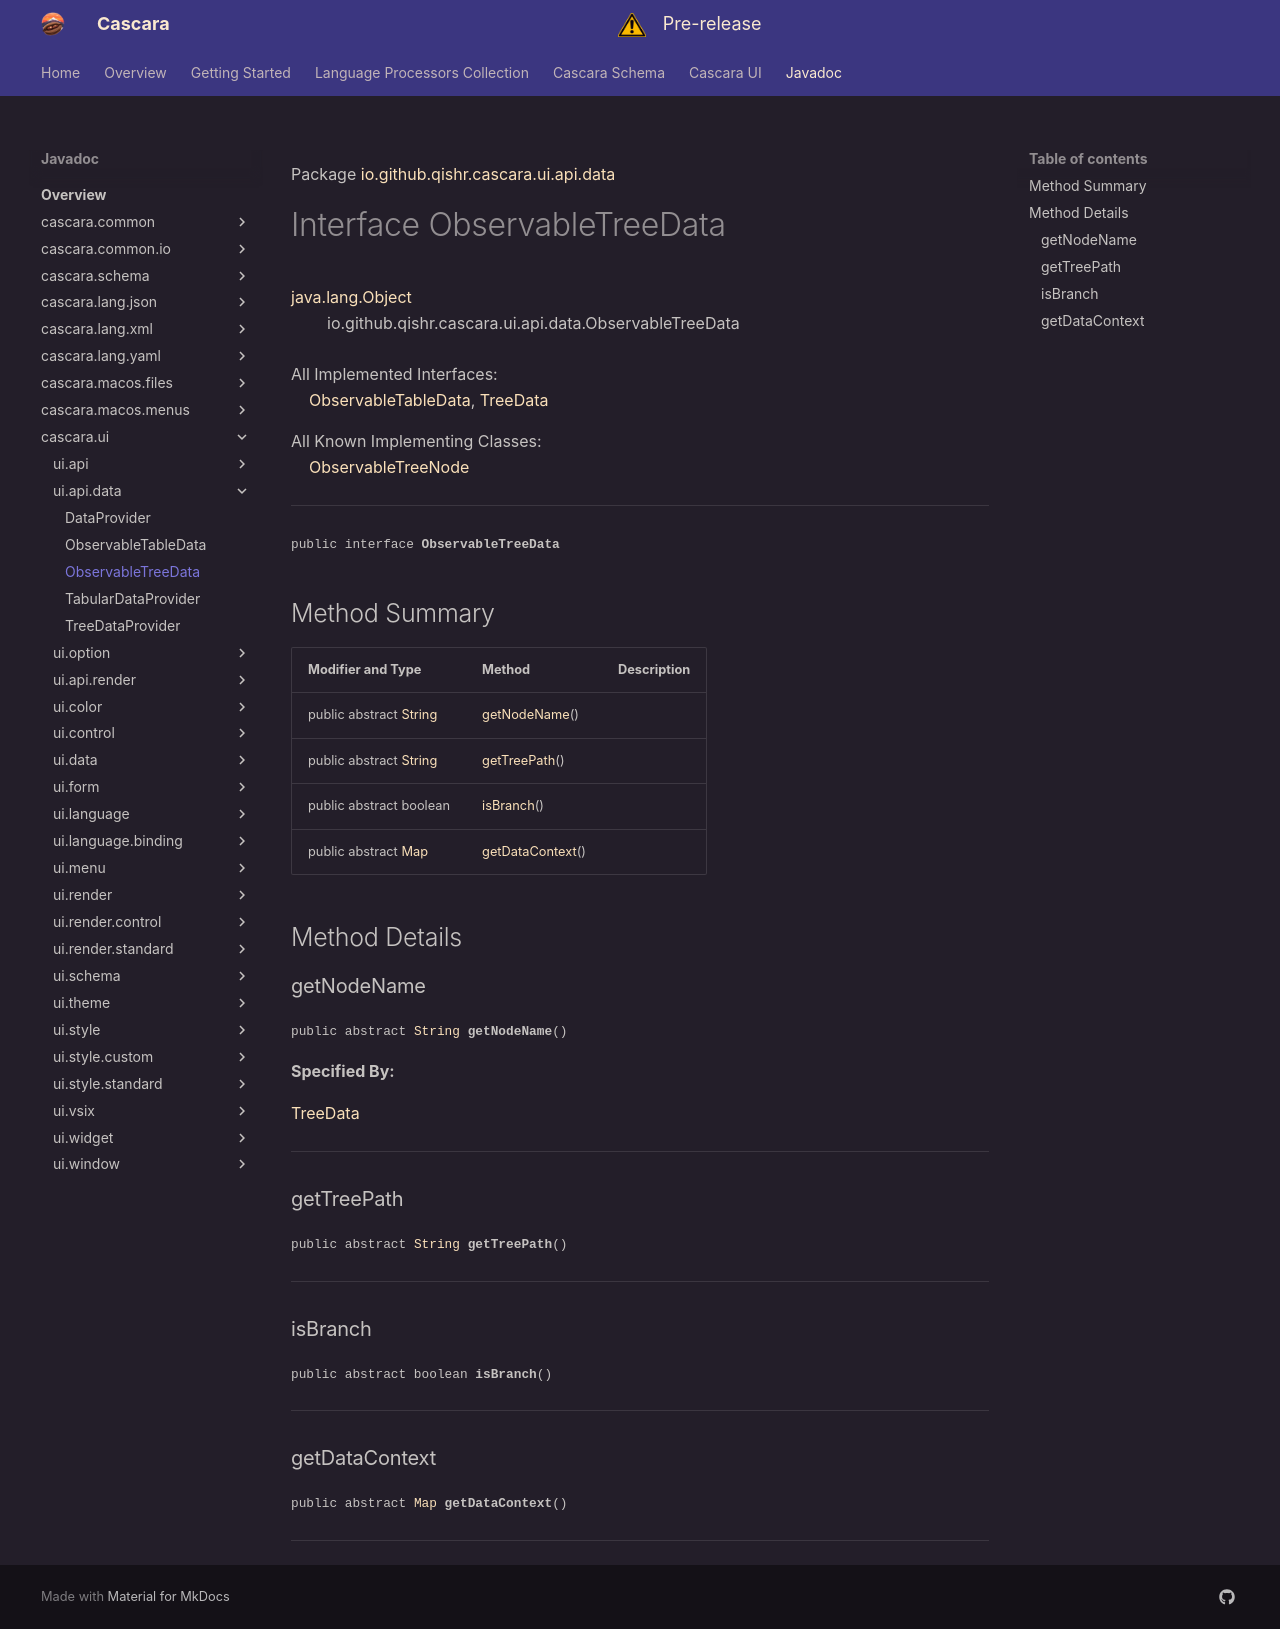

repository: qishr/qishr.github.io · page: javadoc/latest/cascara.ui/io/github/qishr/cascara/ui/api/data/ObservableTreeData/index.html · generator: mkdocs

Package [io.github.qishr.cascara.ui.api.data](index.md)

# Interface ObservableTreeData
[java.lang.Object](https://docs.oracle.com/en/java/javase/24/docs/api/java.base/java/lang/Object.html)<br/>
        io.github.qishr.cascara.ui.api.data.ObservableTreeData<br/>
<br/>
All Implemented Interfaces:<br/>
    [ObservableTableData](../../../../../../../io/github/qishr/cascara/ui/api/data/ObservableTableData.md), [TreeData](../../../../../../../../cascara.common/io/github/qishr/cascara/common/data/TreeData.md)<T, V>

All Known Implementing Classes:<br/>
    [ObservableTreeNode](../../../../../../../io/github/qishr/cascara/ui/data/ObservableTreeNode.md)


----

<span style="font-family: monospace; font-size: 80%;">public interface __ObservableTreeData__</span>


## Method Summary

| Modifier and Type                                                                                            | Method                              | Description |
|--------------------------------------------------------------------------------------------------------------|-------------------------------------|-------------|
| public abstract [String](https://docs.oracle.com/en/java/javase/24/docs/api/java.base/java/lang/String.html) | [getNodeName](#getnodename)()       |             |
| public abstract [String](https://docs.oracle.com/en/java/javase/24/docs/api/java.base/java/lang/String.html) | [getTreePath](#gettreepath)()       |             |
| public abstract boolean                                                                                      | [isBranch](#isbranch)()             |             |
| public abstract [Map](https://docs.oracle.com/en/java/javase/24/docs/api/java.base/java/util/Map.html)       | [getDataContext](#getdatacontext)() |             |



## Method Details

### getNodeName

<span style="font-family: monospace; font-size: 80%;">public abstract [String](https://docs.oracle.com/en/java/javase/24/docs/api/java.base/java/lang/String.html) __getNodeName__()</span>



**Specified By:**

[TreeData](../../../../../../../../cascara.common/io/github/qishr/cascara/common/data/TreeData.md)


---

### getTreePath

<span style="font-family: monospace; font-size: 80%;">public abstract [String](https://docs.oracle.com/en/java/javase/24/docs/api/java.base/java/lang/String.html) __getTreePath__()</span>




---

### isBranch

<span style="font-family: monospace; font-size: 80%;">public abstract boolean __isBranch__()</span>




---

### getDataContext

<span style="font-family: monospace; font-size: 80%;">public abstract [Map](https://docs.oracle.com/en/java/javase/24/docs/api/java.base/java/util/Map.html) __getDataContext__()</span>




---
